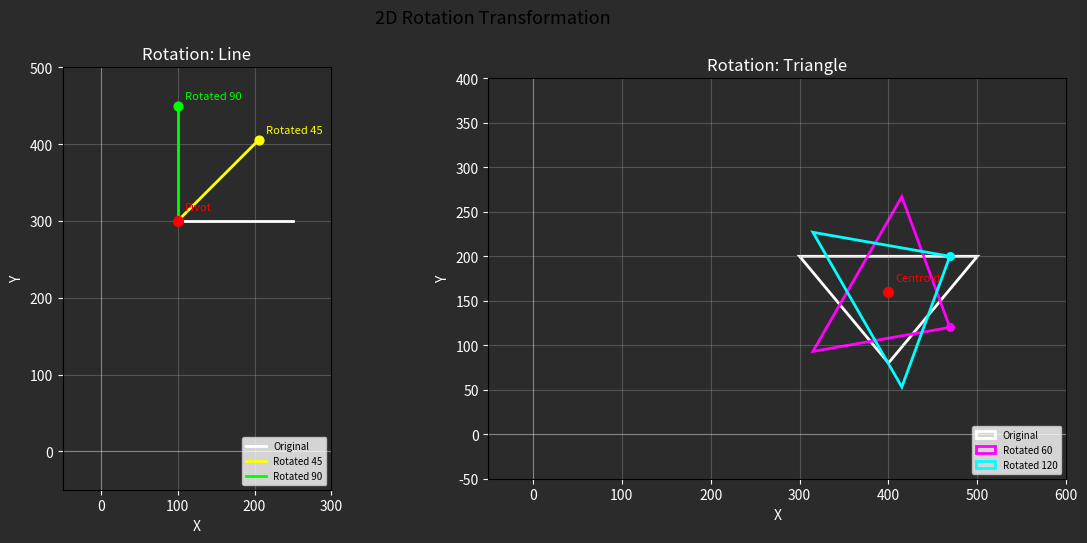

Write the Python code that produced this figure.
import math
import matplotlib.pyplot as plt
import matplotlib.patches as mpatches


def rotate_point(x, y, cx, cy, angle):
    rad = math.radians(angle)
    cos_a, sin_a = math.cos(rad), math.sin(rad)
    x_rel, y_rel = x - cx, y - cy
    x_rot = x_rel * cos_a - y_rel * sin_a
    y_rot = x_rel * sin_a + y_rel * cos_a
    return round(cx + x_rot), round(cy + y_rot)


def draw_triangle(ax, x1, y1, x2, y2, x3, y3, color, label=None):
    tri = mpatches.Polygon(
        [(x1, y1), (x2, y2), (x3, y3)],
        fill=False, edgecolor=color, linewidth=2, label=label
    )
    ax.add_patch(tri)


def run():
    fig, (ax1, ax2) = plt.subplots(1, 2, figsize=(12, 5.5))
    fig.suptitle("2D Rotation Transformation", fontsize=13)

    # ---- Part 1: Rotate a LINE ----
    ax1.set_title("Rotation: Line")
    ax1.axhline(0, color='white', linewidth=0.8, alpha=0.3)
    ax1.axvline(0, color='white', linewidth=0.8, alpha=0.3)
    ax1.set_xlim(-50, 300)
    ax1.set_ylim(-50, 500)
    ax1.set_aspect("equal")
    ax1.grid(True, alpha=0.3)

    lx1, ly1 = 100, 300
    lx2, ly2 = 250, 300

    ax1.plot([lx1, lx2], [ly1, ly2], "w-", linewidth=2, label="Original")
    ax1.scatter([lx1], [ly1], c="red", s=50, zorder=4)

    for deg, color, label in [(45, "yellow", "Rotated 45"), (90, "lime", "Rotated 90")]:
        rx, ry = rotate_point(lx2, ly2, lx1, ly1, deg)
        ax1.plot([lx1, rx], [ly1, ry], color=color, linewidth=2, label=label)
        ax1.scatter([rx], [ry], c=color, s=40, zorder=4)
        ax1.annotate(label, (rx, ry), xytext=(5, 5),
                     textcoords="offset points", color=color, fontsize=8)

    ax1.annotate("Pivot", (lx1, ly1), xytext=(5, 8),
                 textcoords="offset points", color="red", fontsize=8)

    # ---- Part 2: Rotate a TRIANGLE ----
    ax2.set_title("Rotation: Triangle")
    ax2.axhline(0, color='white', linewidth=0.8, alpha=0.3)
    ax2.axvline(0, color='white', linewidth=0.8, alpha=0.3)
    ax2.set_xlim(-50, 600)
    ax2.set_ylim(-50, 400)
    ax2.set_aspect("equal")
    ax2.grid(True, alpha=0.3)

    x1, y1 = 400, 80
    x2, y2 = 500, 200
    x3, y3 = 300, 200
    cx = (x1 + x2 + x3) // 3
    cy = (y1 + y2 + y3) // 3

    draw_triangle(ax2, x1, y1, x2, y2, x3, y3, "white", "Original")
    ax2.scatter([cx], [cy], c="red", s=50, zorder=4)
    ax2.annotate("Centroid", (cx, cy), xytext=(5, 8),
                 textcoords="offset points", color="red", fontsize=8)

    for deg, color, label in [(60, "magenta", "Rotated 60"), (120, "cyan", "Rotated 120")]:
        r = [rotate_point(x1, y1, cx, cy, deg),
             rotate_point(x2, y2, cx, cy, deg),
             rotate_point(x3, y3, cx, cy, deg)]
        draw_triangle(ax2, r[0][0], r[0][1], r[1][0], r[1][1],
                      r[2][0], r[2][1], color, label)
        ax2.scatter([r[0][0]], [r[0][1]], c=color, s=30, zorder=4)

    for ax in [ax1, ax2]:
        ax.set_xlabel("X")
        ax.set_ylabel("Y")
        ax.legend(fontsize=7, loc="lower right")
        ax.set_facecolor("#2b2b2b")
        ax.tick_params(colors="white")
        ax.xaxis.label.set_color("white")
        ax.yaxis.label.set_color("white")
        ax.title.set_color("white")

    fig.patch.set_facecolor("#2b2b2b")
    plt.tight_layout()
    plt.show()


if __name__ == "__main__":
    run()
